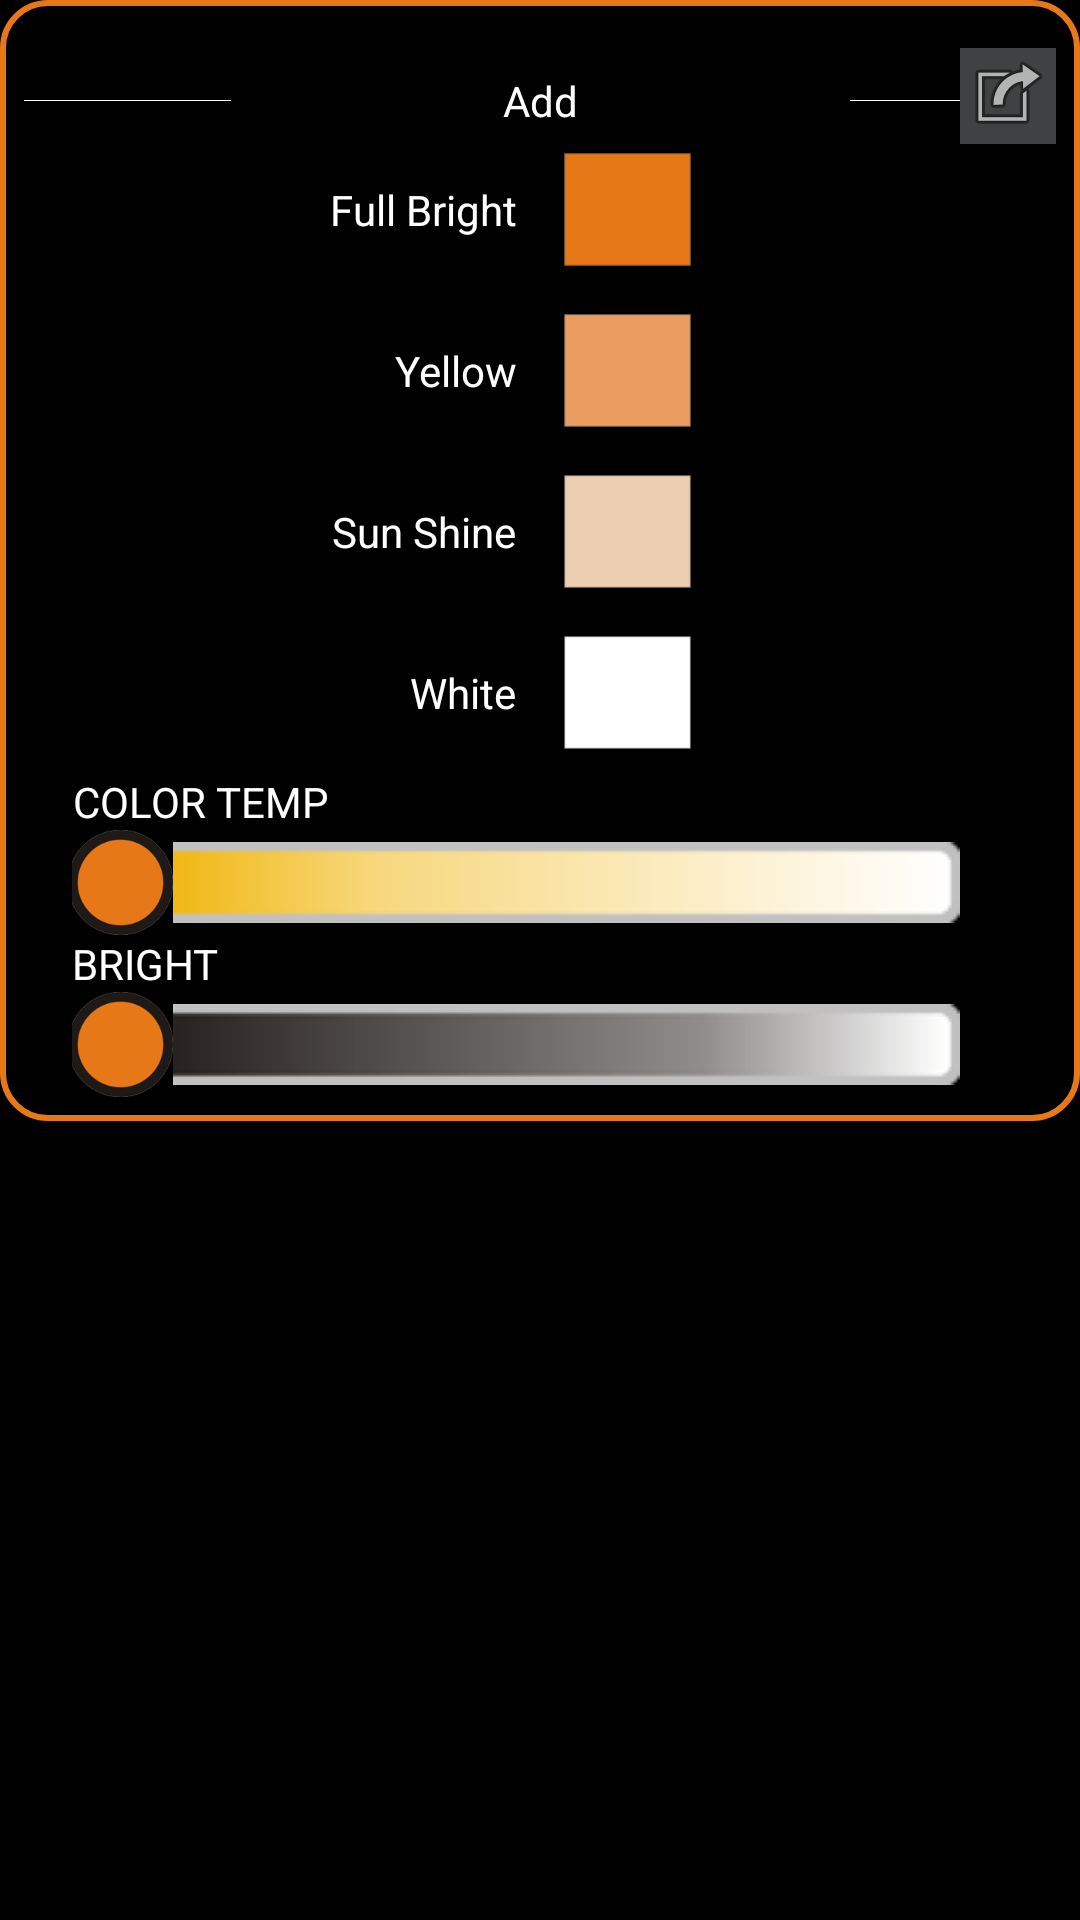

Here is an Android app screen rendered from its layout file. Give the layout XML and the strings, colors and styles it references.
<!-- AndroidManifest.xml: application theme AppTheme -->
<!-- res/layout/con_opt_item.xml -->
<?xml version="1.0" encoding="utf-8"?>
<ScrollView
    xmlns:android="http://schemas.android.com/apk/res/android"
    android:layout_width="match_parent"
    android:layout_height="match_parent"
    android:background="@color/black_overlay"
    android:scrollbarStyle="insideOverlay">
    <FrameLayout
        android:layout_width="match_parent"
        android:layout_height="match_parent">

        <LinearLayout
            android:layout_width="match_parent"
            android:layout_height="wrap_content"
            android:background="@drawable/dialog_bg_shape"
            android:orientation="vertical"
            android:padding="@dimen/appbar_padding_top">


            <include layout="@layout/cont_opt_item_title"/>

            <LinearLayout
                android:layout_width="match_parent"
                android:layout_height="0dp"
                android:layout_weight="1"
                android:gravity="center_vertical"
                android:orientation="horizontal">

                <TextView
                    android:layout_width="match_parent"
                    android:layout_height="wrap_content"
                    android:layout_weight="1"
                    android:gravity="end"
                    android:padding="@dimen/appbar_padding_top"
                    android:text="@string/brightLevel1"
                    android:textColor="@android:color/white"/>

                <ImageView
                    android:id="@+id/brightLevelBtn1"
                    android:layout_width="match_parent"
                    android:layout_height="wrap_content"
                    android:layout_weight="1"
                    android:padding="@dimen/appbar_padding_top"
                    android:scaleType="fitStart"
                    android:src="@mipmap/bright_lv_1"/>
            </LinearLayout>

            <LinearLayout
                android:layout_width="match_parent"
                android:layout_height="0dp"
                android:layout_weight="1"
                android:gravity="center_vertical"
                android:orientation="horizontal">

                <TextView
                    android:layout_width="match_parent"
                    android:layout_height="wrap_content"
                    android:layout_weight="1"
                    android:gravity="end"
                    android:padding="@dimen/appbar_padding_top"
                    android:text="@string/brightLevel2"
                    android:textColor="@android:color/white"/>

                <ImageView
                    android:id="@+id/brightLevelBtn2"
                    android:layout_width="match_parent"
                    android:layout_height="wrap_content"
                    android:layout_weight="1"
                    android:padding="@dimen/appbar_padding_top"
                    android:scaleType="fitStart"
                    android:src="@mipmap/bright_lv_2"/>
            </LinearLayout>

            <LinearLayout
                android:layout_width="match_parent"
                android:layout_height="0dp"
                android:layout_weight="1"
                android:gravity="center_vertical"
                android:orientation="horizontal">

                <TextView
                    android:layout_width="match_parent"
                    android:layout_height="wrap_content"
                    android:layout_weight="1"
                    android:gravity="end"
                    android:padding="@dimen/appbar_padding_top"
                    android:text="@string/brightLevel3"
                    android:textColor="@android:color/white"/>

                <ImageView
                    android:id="@+id/brightLevelBtn3"
                    android:layout_width="match_parent"
                    android:layout_height="wrap_content"
                    android:layout_weight="1"
                    android:padding="@dimen/appbar_padding_top"
                    android:scaleType="fitStart"
                    android:src="@mipmap/bright_lv_3"/>
            </LinearLayout>

            <LinearLayout
                android:layout_width="match_parent"
                android:layout_height="0dp"
                android:layout_weight="1"
                android:gravity="center_vertical"
                android:orientation="horizontal">

                <TextView
                    android:layout_width="match_parent"
                    android:layout_height="wrap_content"
                    android:layout_weight="1"
                    android:gravity="end"
                    android:padding="@dimen/appbar_padding_top"
                    android:text="@string/brightLevel4"
                    android:textColor="@android:color/white"/>

                <ImageView
                    android:id="@+id/brightLevelBtn4"
                    android:layout_width="match_parent"
                    android:layout_height="wrap_content"
                    android:layout_weight="1"
                    android:padding="@dimen/appbar_padding_top"
                    android:scaleType="fitStart"
                    android:src="@mipmap/bright_lv_4"/>
            </LinearLayout>

            <include layout="@layout/cont_opt_progress"/>
        </LinearLayout>

        <ImageButton
            android:id="@+id/btn_set_as_scene"
            android:layout_width="wrap_content"
            android:layout_height="wrap_content"
            android:layout_gravity="end"
            android:layout_marginRight="@dimen/appbar_padding_top"
            android:layout_marginTop="@dimen/fab_margin"
            android:background="@color/barBackground"
            android:src="@android:drawable/ic_menu_set_as"/>

    </FrameLayout>
</ScrollView>
<!-- res/layout/cont_opt_item_title.xml (included above) -->
<?xml version="1.0" encoding="utf-8"?>
<LinearLayout
    xmlns:android="http://schemas.android.com/apk/res/android"
    android:layout_width="match_parent"
    android:layout_height="0dp"
    android:layout_marginTop="@dimen/fab_margin"
    android:layout_weight="1"
    android:background="@color/black_overlay"
    android:gravity="center_vertical"
    android:orientation="horizontal">

    <ImageView
        android:layout_width="match_parent"
        android:layout_height="wrap_content"
        android:layout_weight="1"
        android:src="@mipmap/img_line"/>

    <TextView
        android:id="@+id/headLineTitle"
        android:layout_width="match_parent"
        android:layout_height="wrap_content"
        android:layout_weight="0.5"
        android:gravity="center_horizontal"
        android:singleLine="true"
        android:text="@string/action_add"
        android:textColor="@android:color/white"/>

    <ImageView
        android:layout_width="match_parent"
        android:layout_height="wrap_content"
        android:layout_weight="1"
        android:src="@mipmap/img_line"/>
</LinearLayout>
<!-- res/layout/cont_opt_progress.xml (included above) -->
<?xml version="1.0" encoding="utf-8"?>
<LinearLayout xmlns:android="http://schemas.android.com/apk/res/android"
    android:layout_width="match_parent"
    android:layout_height="match_parent"
    android:background="@android:color/background_dark"
    android:baselineAligned="false"
    android:orientation="vertical">

    <TextView
        android:layout_width="wrap_content"
        android:layout_height="wrap_content"
        android:gravity="center_horizontal"
        android:paddingLeft="@dimen/fab_margin"
        android:text="@string/colorWC"
        android:textColor="@android:color/white" />

    <SeekBar
        android:id="@+id/seekBarWarmCool"
        style="@style/Base.Widget.AppCompat.SeekBar"
        android:layout_width="match_parent"
        android:layout_height="wrap_content"
        android:layout_marginLeft="@dimen/fab_margin"
        android:layout_marginRight="@dimen/fab_margin"
        android:indeterminate="false"
        android:max="100"
        android:progressDrawable="@drawable/light_pro_wc"
        android:thumb="@mipmap/img_pro_scril" />

    <TextView
        android:layout_width="wrap_content"
        android:layout_height="wrap_content"
        android:gravity="center_horizontal"
        android:paddingLeft="@dimen/fab_margin"
        android:text="@string/bright"
        android:textColor="@android:color/white" />

    <SeekBar
        android:id="@+id/seekBarBright"
        android:layout_width="match_parent"
        android:layout_height="wrap_content"
        android:layout_marginLeft="@dimen/fab_margin"
        android:layout_marginRight="@dimen/fab_margin"
        android:indeterminate="false"
        android:max="100"
        android:progressDrawable="@drawable/light_bright"
        android:thumb="@mipmap/img_pro_scril" />

</LinearLayout>
<!-- resources referenced by this layout -->
<resources>
  <color name="barBackground">#3f4142</color>
  <color name="black_overlay">#ff000000</color>
  <dimen name="appbar_padding_top">8dp</dimen>
  <dimen name="fab_margin">16dp</dimen>
  <!-- drawable dialog_bg_shape (drawable) -->
  <?xml version="1.0" encoding="utf-8"?>
  <shape xmlns:android="http://schemas.android.com/apk/res/android"
         android:shape="rectangle">
  
      <solid android:color="@color/black_overlay"/>
      <corners
          android:radius="15dp"/>
      <stroke
          android:width="2dp"
          android:color="@color/warmColor"
          />
  </shape>
  <!-- mipmap bright_lv_1: png bitmap (mipmap-xxxhdpi, 913 bytes) -->
  <!-- mipmap bright_lv_2: png bitmap (mipmap-xxxhdpi, 919 bytes) -->
  <!-- mipmap bright_lv_3: png bitmap (mipmap-xxxhdpi, 916 bytes) -->
  <!-- mipmap bright_lv_4: png bitmap (mipmap-xxxhdpi, 896 bytes) -->
  <!-- mipmap img_line: png bitmap (mipmap-xxxhdpi, 169 bytes) -->
  <!-- mipmap img_pro_scril: png bitmap (mipmap-xxxhdpi, 14864 bytes) -->
  <string name="action_add">Add</string>
  <string name="bright">BRIGHT</string>
  <string name="brightLevel1">Full Bright</string>
  <string name="brightLevel2">Yellow</string>
  <string name="brightLevel3">Sun Shine</string>
  <string name="brightLevel4">White</string>
  <string name="colorWC">COLOR TEMP</string>
  <style name="AppTheme" parent="Theme.AppCompat.DayNight">
          
          <item name="colorPrimary">@color/colorPrimary</item>
          <item name="colorPrimaryDark">@color/colorPrimaryDark</item>
          <item name="colorAccent">@color/colorAccent</item>
      </style>
  <color name="warmColor">#ffE77817</color>
  <color name="colorPrimary">#0099cc</color>
  <color name="colorPrimaryDark">#ff000000</color>
  <color name="colorAccent">#ff71BDE6</color>
</resources>
